Labelled photos from "dataset", an image-classification folder in mohammed761/ai-property-triage. The possible labels are: bathroom, bedroom, exterior, kitchen, living room.

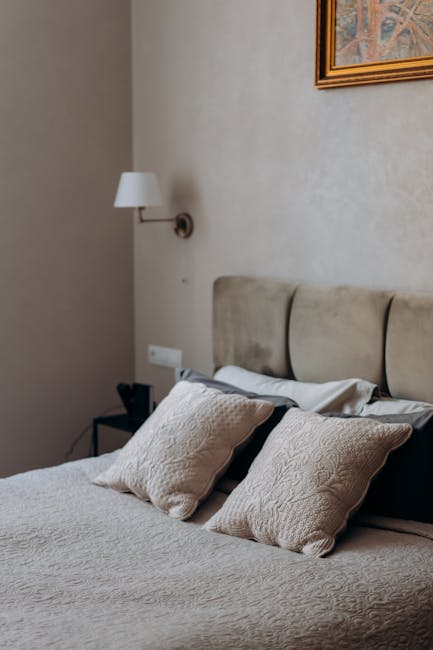
Label: bedroom

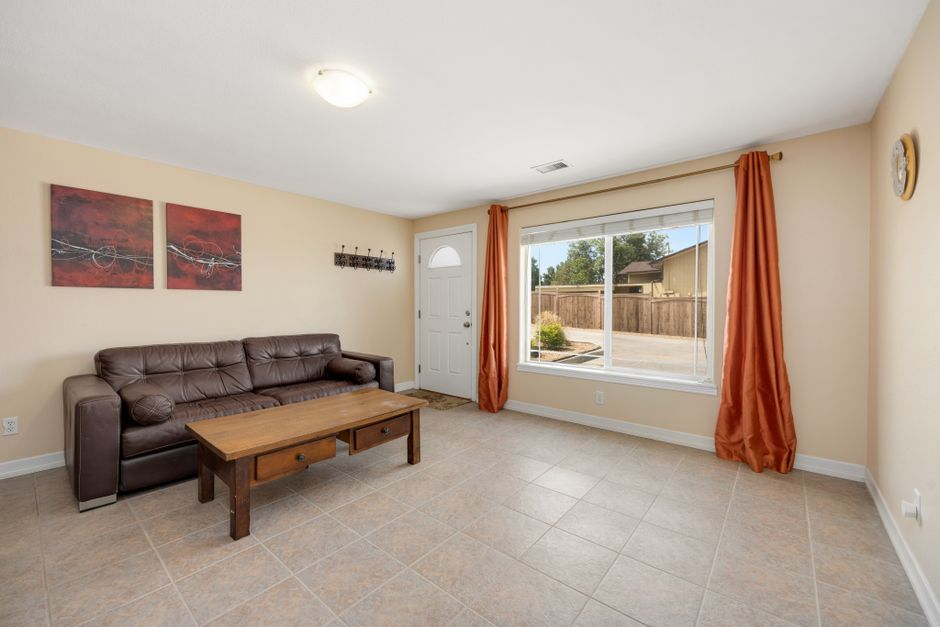
Label: living room

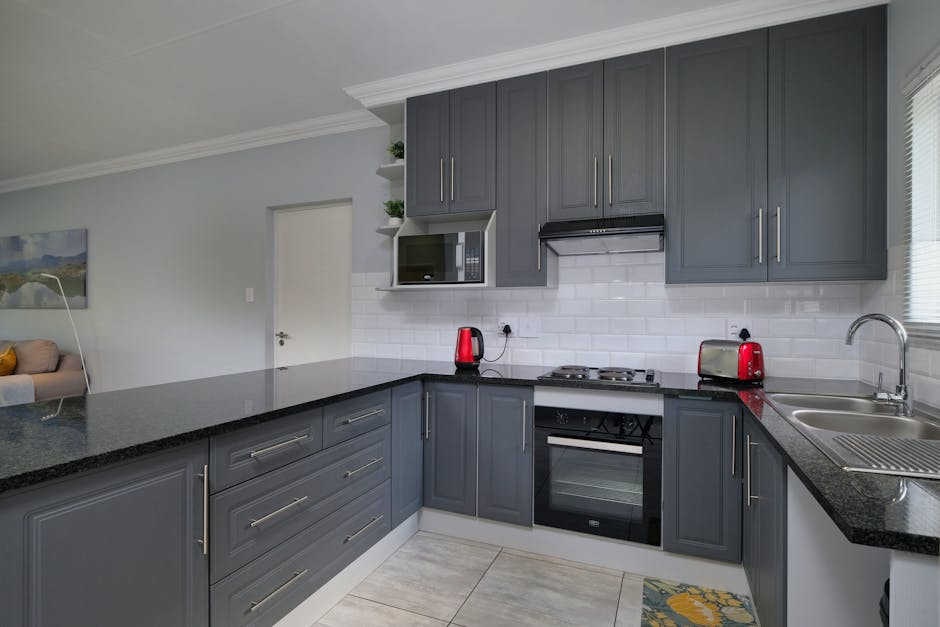
Label: kitchen

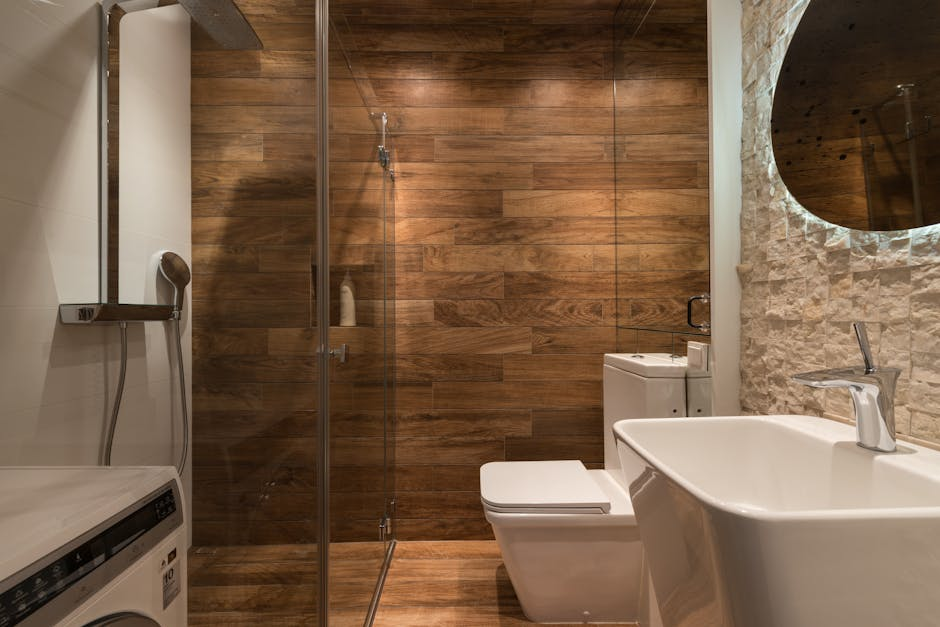
Label: bathroom

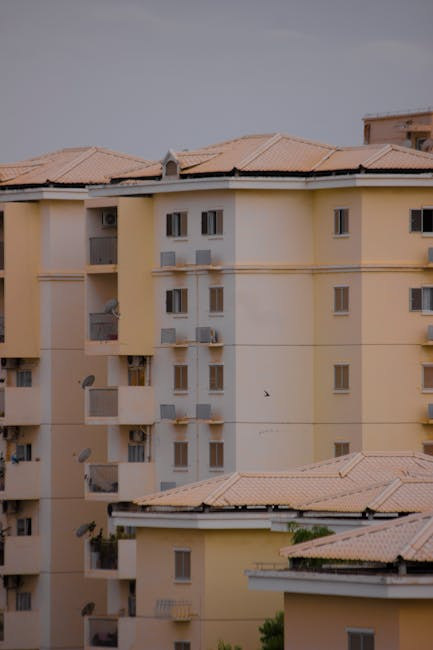
Label: exterior

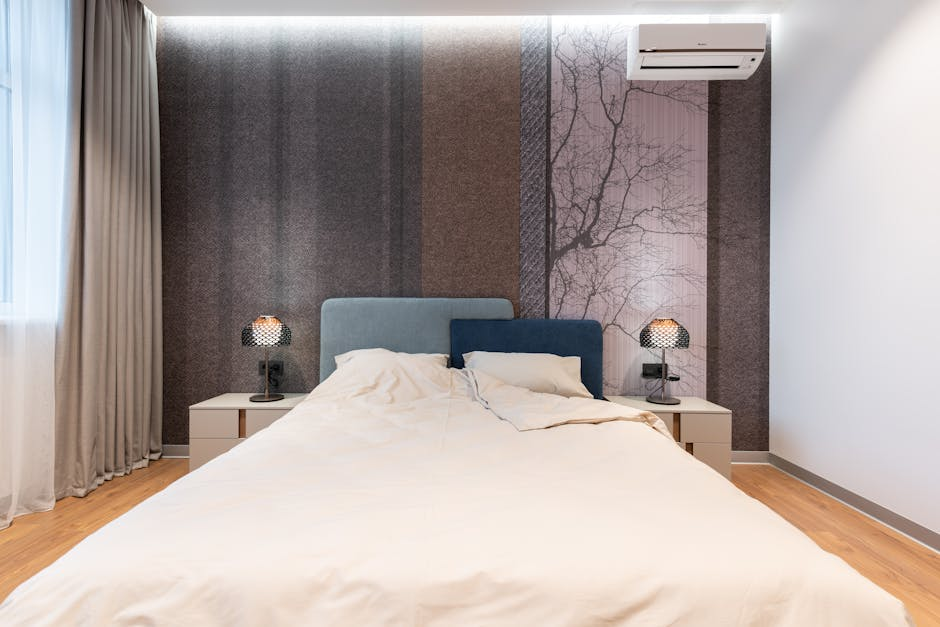
Label: bedroom
